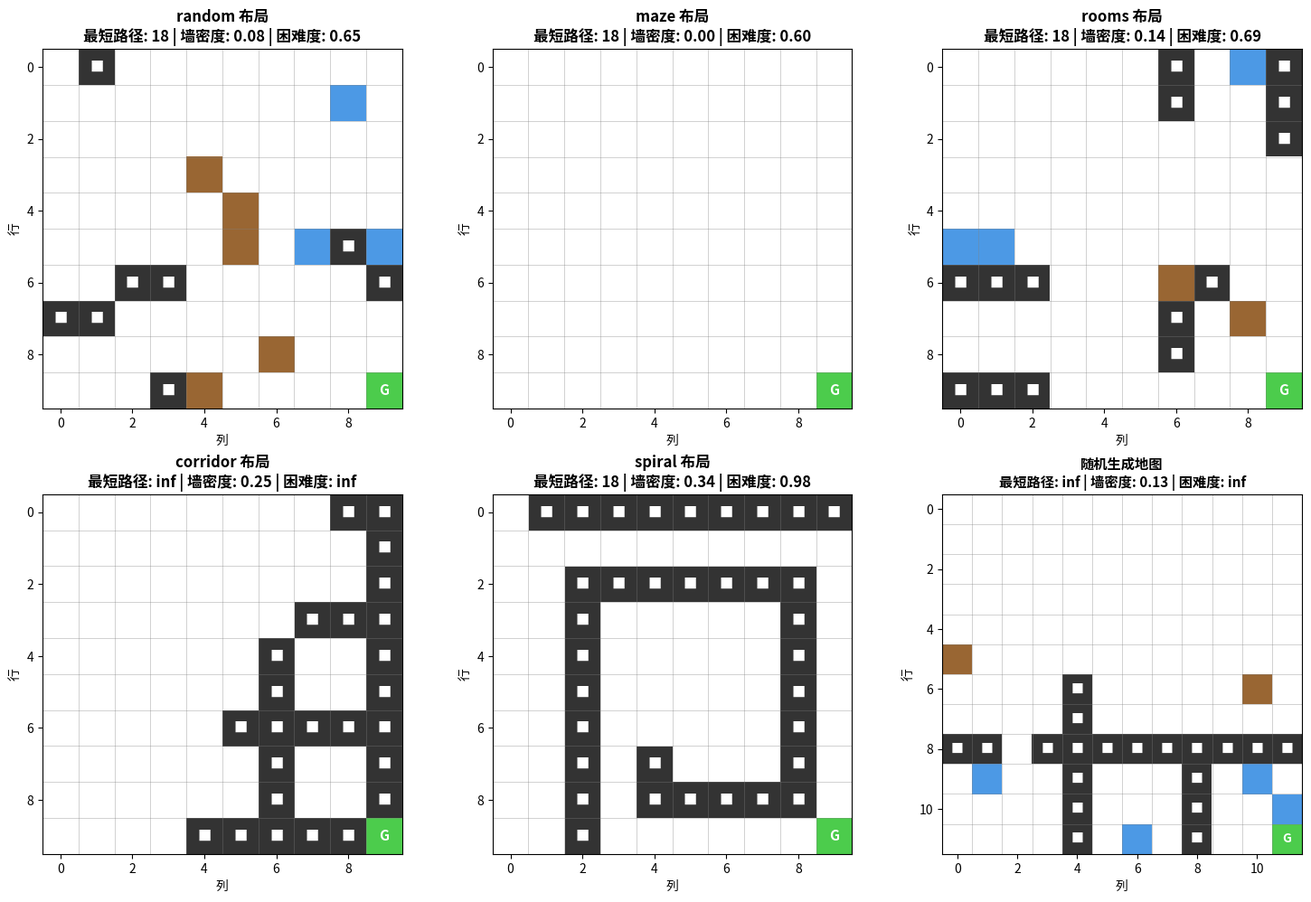
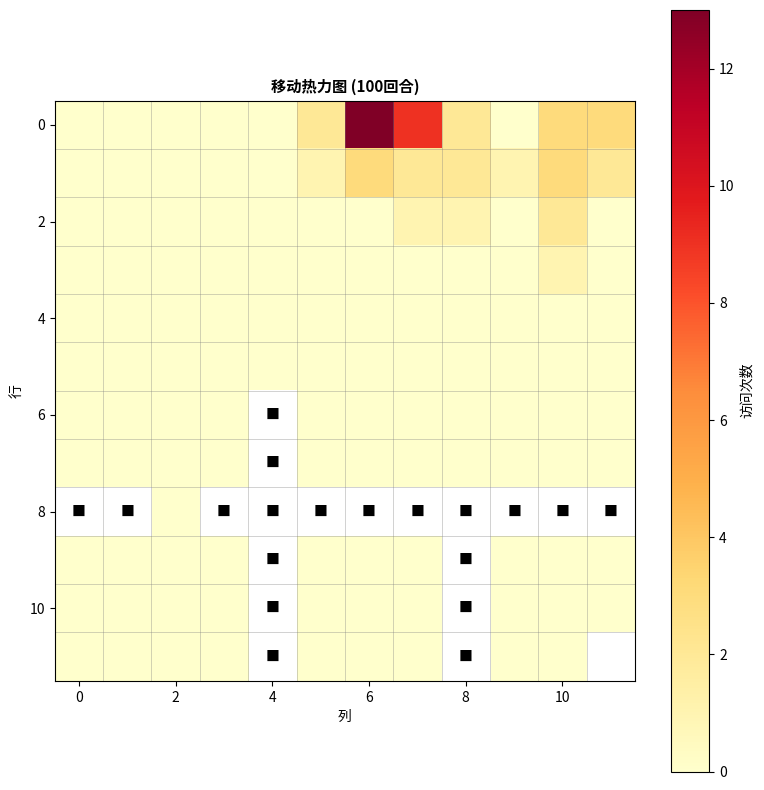
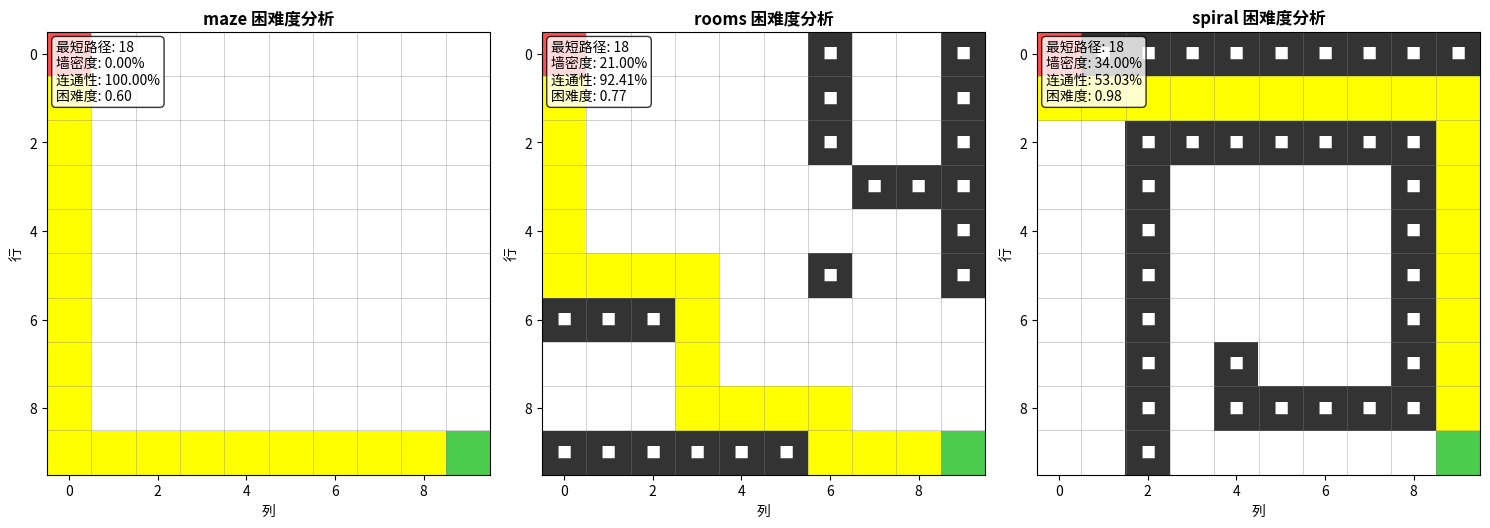

Write Python code to recreate these figures, in order.
import numpy as np
import matplotlib.pyplot as plt
import matplotlib.patches as mpatches
from matplotlib.colors import ListedColormap
from enum import IntEnum
from typing import List, Tuple, Optional, Set
import random


class Terrain(IntEnum):
    """地形类型枚举"""
    EMPTY = 0
    WALL = 1
    WATER = 2
    MUD = 3
    GOAL = 4
    START = 5


class GridWorld:
    """
    增强的网格世界环境。
    
    特性:
      - 程序化地图生成（多种布局类型）
      - 多种地形类型（墙壁、水、泥地）
      - 可配置网格大小
      - 热力图可视化
      - 改进的奖励系统
      - 路径规划困难度分析
    """

    ACTIONS = {0: (-1, 0), 1: (1, 0), 2: (0, -1), 3: (0, 1)}
    ACTION_NAMES = {0: "↑", 1: "↓", 2: "←", 3: "→"}
    NUM_ACTIONS = 4

    def __init__(self, size: int = 10, layout_type: str = "random", 
                 walls: Optional[Set] = None, goal: Optional[Tuple] = None,
                 num_water: int = 3, num_mud: int = 5, num_walls: int = 8):
        """
        初始化网格世界。
        
        Args:
            size: 网格大小 (NxN)
            layout_type: 布局类型 ("random", "maze", "rooms", "corridor", "spiral")
            walls: 自定义墙壁位置（如果提供则忽略layout_type）
            goal: 目标位置
            num_water: 水地形数量
            num_mud: 泥地数量
            num_walls: 墙壁数量
        """
        self.size = size
        self.num_states = size * size
        self.layout_type = layout_type
        
        # 地形网格
        self.terrain = np.zeros((size, size), dtype=np.int8)
        
        # 先设置目标位置（地图生成需要知道goal位置）
        self.goal = goal or (size - 1, size - 1)
        
        # 生成地图
        if walls is not None:
            self.walls = set(walls)
            for r, c in walls:
                self.terrain[r][c] = Terrain.WALL
        else:
            self.walls = self._generate_layout(layout_type, num_walls, num_water, num_mud)
        
        self.terrain[self.goal[0]][self.goal[1]] = Terrain.GOAL
        
        self.agent_pos = None
        self.visit_counts = {}
        self.heatmap = np.zeros((size, size), dtype=np.float32)
        self.reset()
        
        # 分析路径规划困难度
        self.difficulty_metrics = self._analyze_difficulty()
    
    def _generate_layout(self, layout_type: str, num_walls: int, 
                         num_water: int, num_mud: int) -> Set[Tuple]:
        """程序化生成地图布局"""
        walls = set()
        
        if layout_type == "random":
            walls = self._generate_random_layout(num_walls, num_water, num_mud)
        elif layout_type == "maze":
            walls = self._generate_maze_layout()
        elif layout_type == "rooms":
            walls = self._generate_rooms_layout()
        elif layout_type == "corridor":
            walls = self._generate_corridor_layout()
        elif layout_type == "spiral":
            walls = self._generate_spiral_layout()
        else:
            walls = self._generate_random_layout(num_walls, num_water, num_mud)
        
        # 确保起点和终点可达
        self._ensure_path_exists(walls)
        return walls
    
    def _generate_random_layout(self, num_walls: int, num_water: int, 
                                 num_mud: int) -> Set[Tuple]:
        """生成随机布局"""
        walls = set()
        positions = [(r, c) for r in range(self.size) for c in range(self.size)]
        positions.remove((0, 0))
        positions.remove(self.goal)
        
        # 随机放置墙壁
        np.random.shuffle(positions)
        wall_positions = positions[:num_walls]
        for r, c in wall_positions:
            walls.add((r, c))
            self.terrain[r][c] = Terrain.WALL
        
        # 放置水地形（可通行但惩罚高）
        water_positions = positions[num_walls:num_walls + num_water]
        for r, c in water_positions:
            if (r, c) not in walls:
                self.terrain[r][c] = Terrain.WATER
        
        # 放置泥地（减速）
        mud_positions = positions[num_walls + num_water:num_walls + num_water + num_mud]
        for r, c in mud_positions:
            if (r, c) not in walls and self.terrain[r][c] == Terrain.EMPTY:
                self.terrain[r][c] = Terrain.MUD
        
        return walls
    
    def _generate_maze_layout(self) -> Set[Tuple]:
        """生成迷宫布局（使用递归回溯算法）"""
        walls = set()
        # 初始化全部为墙
        for r in range(self.size):
            for c in range(self.size):
                if (r, c) != (0, 0) and (r, c) != self.goal:
                    walls.add((r, c))
                    self.terrain[r][c] = Terrain.WALL
        
        # 递归回溯生成迷宫
        visited = set()
        stack = [(0, 0)]
        visited.add((0, 0))
        
        while stack:
            current = stack[-1]
            r, c = current
            
            # 获取未访问的邻居（跳过2格）
            neighbors = []
            for dr, dc in [(-2, 0), (2, 0), (0, -2), (0, 2)]:
                nr, nc = r + dr, c + dc
                if 0 <= nr < self.size and 0 <= nc < self.size and (nr, nc) not in visited:
                    neighbors.append((nr, nc, r + dr//2, c + dc//2))
            
            if neighbors:
                # 随机选择一个邻居
                nr, nc, wr, wc = neighbors[np.random.randint(len(neighbors))]
                visited.add((nr, nc))
                # 移除中间的墙
                walls.discard((wr, wc))
                walls.discard((nr, nc))
                self.terrain[wr][wc] = Terrain.EMPTY
                self.terrain[nr][nc] = Terrain.EMPTY
                stack.append((nr, nc))
            else:
                stack.pop()
        
        # 确保起点和终点可达
        walls.discard((0, 0))
        walls.discard(self.goal)
        self.terrain[0][0] = Terrain.EMPTY
        self.terrain[self.goal[0]][self.goal[1]] = Terrain.GOAL
        
        return walls
    
    def _generate_rooms_layout(self) -> Set[Tuple]:
        """生成房间布局（多个房间通过门连接）"""
        walls = set()
        room_size = max(3, self.size // 3)
        
        # 创建房间边界
        for r in range(self.size):
            for c in range(self.size):
                is_wall = False
                # 水平墙
                if r % room_size == 0 and r != 0:
                    is_wall = True
                # 垂直墙
                if c % room_size == 0 and c != 0:
                    is_wall = True
                
                if is_wall:
                    walls.add((r, c))
                    self.terrain[r][c] = Terrain.WALL
        
        # 创建门（随机移除一些墙）
        doors_to_create = max(4, self.size // 2)
        wall_list = list(walls)
        np.random.shuffle(wall_list)
        for i in range(min(doors_to_create, len(wall_list))):
            r, c = wall_list[i]
            # 确保门不在边缘
            if 0 < r < self.size - 1 and 0 < c < self.size - 1:
                walls.discard((r, c))
                self.terrain[r][c] = Terrain.EMPTY
        
        # 添加一些水和泥地
        empty_positions = [(r, c) for r in range(self.size) for c in range(self.size)
                          if (r, c) not in walls and self.terrain[r][c] == Terrain.EMPTY
                          and (r, c) != (0, 0) and (r, c) != self.goal]
        
        if empty_positions:
            # 水
            np.random.shuffle(empty_positions)
            for r, c in empty_positions[:self.size // 3]:
                self.terrain[r][c] = Terrain.WATER
            
            # 泥地
            for r, c in empty_positions[self.size // 3:self.size // 2]:
                self.terrain[r][c] = Terrain.MUD
        
        return walls
    
    def _generate_corridor_layout(self) -> Set[Tuple]:
        """生成走廊布局"""
        walls = set()
        corridor_width = max(2, self.size // 4)
        
        # 创建垂直走廊
        for r in range(self.size):
            for c in range(self.size):
                if c % (corridor_width + 1) == 0:
                    walls.add((r, c))
                    self.terrain[r][c] = Terrain.WALL
        
        # 创建水平走廊（每隔几行）
        horizontal_interval = max(3, self.size // 3)
        for r in range(0, self.size, horizontal_interval):
            for c in range(self.size):
                if self.terrain[r][c] != Terrain.WALL:
                    walls.add((r, c))
                    self.terrain[r][c] = Terrain.WALL
        
        # 创建门
        for r in range(0, self.size, horizontal_interval):
            door_pos = np.random.randint(1, self.size - 1)
            walls.discard((r, door_pos))
            self.terrain[r][door_pos] = Terrain.EMPTY
        
        return walls
    
    def _generate_spiral_layout(self) -> Set[Tuple]:
        """生成螺旋布局"""
        walls = set()
        
        # 创建螺旋墙
        r, c = 0, 0
        direction = 0  # 0=右, 1=下, 2=左, 3=上
        steps = self.size
        step_count = 0
        direction_changes = 0
        
        while steps > 0:
            # 移动
            dr, dc = [(0, 1), (1, 0), (0, -1), (-1, 0)][direction]
            for _ in range(steps):
                r += dr
                c += dc
                if 0 <= r < self.size and 0 <= c < self.size:
                    # 不在中心区域放置墙
                    center_r, center_c = self.size // 2, self.size // 2
                    if abs(r - center_r) > 1 or abs(c - center_c) > 1:
                        walls.add((r, c))
                        self.terrain[r][c] = Terrain.WALL
            
            direction = (direction + 1) % 4
            direction_changes += 1
            if direction_changes % 2 == 0:
                steps -= 2
        
        # 清理起点和终点
        walls.discard((0, 0))
        walls.discard(self.goal)
        self.terrain[0][0] = Terrain.EMPTY
        self.terrain[self.goal[0]][self.goal[1]] = Terrain.GOAL
        
        return walls
    
    def _ensure_path_exists(self, walls: Set[Tuple]):
        """确保从起点到终点存在路径（BFS检查）"""
        from collections import deque
        
        start = (0, 0)
        goal = self.goal
        
        if start in walls or goal in walls:
            walls.discard(start)
            walls.discard(goal)
            self.terrain[start[0]][start[1]] = Terrain.EMPTY
            self.terrain[goal[0]][goal[1]] = Terrain.GOAL
        
        # BFS检查路径
        visited = set()
        queue = deque([start])
        visited.add(start)
        
        while queue:
            r, c = queue.popleft()
            if (r, c) == goal:
                return True
            
            for dr, dc in [(-1, 0), (1, 0), (0, -1), (0, 1)]:
                nr, nc = r + dr, c + dc
                if (0 <= nr < self.size and 0 <= nc < self.size 
                    and (nr, nc) not in visited and (nr, nc) not in walls):
                    visited.add((nr, nc))
                    queue.append((nr, nc))
        
        # 如果没有路径，清除一些墙
        if goal not in visited:
            # 清除从最近访问点到目标的路径
            for r in range(self.size):
                for c in range(self.size):
                    if (r, c) not in visited and (r, c) in walls:
                        # 检查是否连接了已访问区域
                        for dr, dc in [(-1, 0), (1, 0), (0, -1), (0, 1)]:
                            nr, nc = r + dr, c + dc
                            if (nr, nc) in visited:
                                walls.discard((r, c))
                                self.terrain[r][c] = Terrain.EMPTY
                                visited.add((r, c))
                                break
        
        return True
    
    def _analyze_difficulty(self) -> dict:
        """分析地图的路径规划困难度"""
        from collections import deque
        
        # BFS找最短路径
        start = (0, 0)
        goal = self.goal
        
        visited = {start: 0}
        queue = deque([start])
        parent = {start: None}
        
        while queue:
            r, c = queue.popleft()
            dist = visited[(r, c)]
            
            if (r, c) == goal:
                break
            
            for dr, dc in [(-1, 0), (1, 0), (0, -1), (0, 1)]:
                nr, nc = r + dr, c + dc
                if (0 <= nr < self.size and 0 <= nc < self.size 
                    and (nr, nc) not in visited and (nr, nc) not in self.walls):
                    visited[(nr, nc)] = dist + 1
                    parent[(nr, nc)] = (r, c)
                    queue.append((nr, nc))
        
        # 计算指标
        shortest_path = visited.get(goal, float('inf'))
        
        # 计算墙密度
        wall_density = len(self.walls) / (self.size * self.size)
        
        # 计算连通性（从起点能到达的格子数）
        connectivity = len(visited) / (self.size * self.size - len(self.walls))
        
        # 计算平均路径宽度
        path_cells = set()
        current = goal
        while current and current in parent:
            path_cells.add(current)
            current = parent[current]
        path_cells.add(start)
        
        # 路径周围的墙数量
        path_walls = 0
        for r, c in path_cells:
            for dr, dc in [(-1, 0), (1, 0), (0, -1), (0, 1)]:
                nr, nc = r + dr, c + dc
                if (nr, nc) in self.walls:
                    path_walls += 1
        
        avg_path_width = len(path_cells) / max(1, path_walls)
        
        return {
            'shortest_path': shortest_path,
            'wall_density': wall_density,
            'connectivity': connectivity,
            'avg_path_width': avg_path_width,
            'difficulty_score': (shortest_path / self.size + wall_density * 2 + 
                               (1 - connectivity)) / 3,
            'path_cells': path_cells,
        }
    
    def reset(self):
        """重置环境"""
        self.visit_counts = {}
        self.heatmap = np.zeros((self.size, self.size), dtype=np.float32)
        
        while True:
            r, c = np.random.randint(0, self.size, size=2)
            pos = (int(r), int(c))
            if pos not in self.walls and pos != self.goal:
                self.agent_pos = pos
                self.visit_counts[pos] = 1
                self.heatmap[r][c] += 1
                return self._get_state()
    
    def _get_state(self):
        return np.array(self.agent_pos, dtype=np.float32)
    
    def step(self, action):
        """执行动作"""
        dr, dc = self.ACTIONS[action]
        new_r = self.agent_pos[0] + dr
        new_c = self.agent_pos[1] + dc
        
        hit_wall = False
        if (0 <= new_r < self.size and 0 <= new_c < self.size
                and (new_r, new_c) not in self.walls):
            self.agent_pos = (new_r, new_c)
        else:
            hit_wall = True
        
        # 更新热力图
        self.heatmap[self.agent_pos[0]][self.agent_pos[1]] += 1
        
        # 计算奖励
        done = self.agent_pos == self.goal
        terrain_type = self.terrain[self.agent_pos[0]][self.agent_pos[1]]
        
        if done:
            reward = 20.0  # 到达目标的奖励
        elif hit_wall:
            reward = -2.0
        elif terrain_type == Terrain.WATER:
            reward = -0.5  # 水的惩罚
        elif terrain_type == Terrain.MUD:
            reward = -0.2  # 泥地的轻微惩罚
        else:
            reward = -0.1
        
        # 重复访问惩罚
        visits = self.visit_counts.get(self.agent_pos, 0)
        if visits > 1:
            reward -= 0.3 * min(visits, 5)  # 限制最大惩罚
        self.visit_counts[self.agent_pos] = self.visit_counts.get(self.agent_pos, 0) + 1
        
        # 向目标移动的奖励
        old_dist = abs(self.agent_pos[0] - self.goal[0]) + abs(self.agent_pos[1] - self.goal[1])
        new_dist = abs(new_r - self.goal[0]) + abs(new_c - self.goal[1]) if not hit_wall else old_dist
        if new_dist < old_dist:
            reward += 0.1  # 向目标移动的奖励
        
        return self._get_state(), reward, done
    
    def render(self, trajectory=None):
        """文本渲染"""
        lines = []
        traj_set = {}
        if trajectory:
            for i, (r, c) in enumerate(trajectory):
                if (r, c) not in traj_set:
                    traj_set[(r, c)] = i
        
        lines.append("+" + "---+" * self.size)
        for r in range(self.size):
            row = "|"
            for c in range(self.size):
                if (r, c) == self.goal:
                    cell = " G "
                elif (r, c) in self.walls:
                    cell = "███"
                elif (r, c) == self.agent_pos:
                    cell = " A "
                elif (r, c) in traj_set:
                    cell = f" {traj_set[(r, c)] % 10} "
                elif self.terrain[r][c] == Terrain.WATER:
                    cell = " ≈ "
                elif self.terrain[r][c] == Terrain.MUD:
                    cell = " ≈ "
                else:
                    cell = "   "
                row += cell + "|"
            lines.append(row)
            lines.append("+" + "---+" * self.size)
        return "\n".join(lines)
    
    def render_visual(self, trajectory=None, title="GridWorld", ax=None, 
                      show_heatmap=False, show_difficulty=False):
        """使用 matplotlib 渲染可视化"""
        if ax is None:
            fig, ax = plt.subplots(1, 1, figsize=(8, 8))
        
        # 构建颜色网格
        grid = np.zeros((self.size, self.size, 3))
        
        # 默认白色
        grid[:, :] = [1.0, 1.0, 1.0]
        
        # 墙壁: 深灰
        for r, c in self.walls:
            grid[r][c] = [0.2, 0.2, 0.2]
        
        # 水: 蓝色
        for r in range(self.size):
            for c in range(self.size):
                if self.terrain[r][c] == Terrain.WATER:
                    grid[r][c] = [0.3, 0.6, 0.9]
                elif self.terrain[r][c] == Terrain.MUD:
                    grid[r][c] = [0.6, 0.4, 0.2]
        
        # 目标: 绿色
        gr, gc = self.goal
        grid[gr][gc] = [0.3, 0.8, 0.3]
        
        # 显示热力图
        if show_heatmap and np.max(self.heatmap) > 0:
            heatmap_normalized = self.heatmap / np.max(self.heatmap)
            for r in range(self.size):
                for c in range(self.size):
                    if self.terrain[r][c] == Terrain.EMPTY:
                        intensity = heatmap_normalized[r][c]
                        grid[r][c] = [1.0, 1.0 - intensity * 0.5, 1.0 - intensity]
        
        ax.imshow(grid, interpolation='nearest')
        
        # 绘制网格线
        for i in range(self.size + 1):
            ax.axhline(i - 0.5, color='gray', linewidth=0.5, alpha=0.5)
            ax.axvline(i - 0.5, color='gray', linewidth=0.5, alpha=0.5)
        
        # 墙壁标记
        for r, c in self.walls:
            ax.text(c, r, '■', ha='center', va='center', fontsize=max(8, 14 - self.size//3), 
                    color='white')
        
        # 目标标记
        ax.text(gc, gr, 'G', ha='center', va='center', 
                fontsize=max(8, 14 - self.size//3), fontweight='bold', color='white')
        
        # 绘制轨迹
        if trajectory and len(trajectory) > 1:
            rows = [p[0] for p in trajectory]
            cols = [p[1] for p in trajectory]
            ax.plot(cols, rows, 'o-', color='#FF5722', linewidth=2.5,
                    markersize=max(4, 8 - self.size//5), markerfacecolor='#FF9800', zorder=5)
            ax.plot(cols[0], rows[0], 's', color='#E91E63', markersize=max(6, 12 - self.size//3), 
                    zorder=6, label='起点')
            ax.plot(cols[-1], rows[-1], 'X', color='#9C27B0', markersize=max(8, 14 - self.size//3), 
                    zorder=6, label='终点')
        
        ax.set_xlim(-0.5, self.size - 0.5)
        ax.set_ylim(self.size - 0.5, -0.5)
        
        # 标题信息
        diff = self.difficulty_metrics
        title_text = title
        if show_difficulty:
            title_text += f"\n最短路径: {diff['shortest_path']} | 墙密度: {diff['wall_density']:.2f}"
            title_text += f" | 困难度: {diff['difficulty_score']:.2f}"
        ax.set_title(title_text, fontsize=max(10, 14 - self.size//4), fontweight='bold')
        ax.set_xlabel('列')
        ax.set_ylabel('行')
        
        if trajectory:
            ax.legend(loc='upper left', fontsize=9)
        
        return ax
    
    def render_heatmap(self, title="移动热力图", ax=None):
        """专门渲染热力图"""
        if ax is None:
            fig, ax = plt.subplots(1, 1, figsize=(8, 8))
        
        # 创建热力图数据
        heatmap_display = self.heatmap.copy()
        
        # 标记墙和目标
        for r, c in self.walls:
            heatmap_display[r][c] = -1
        heatmap_display[self.goal[0]][self.goal[1]] = -2
        
        # 使用颜色映射
        cmap = plt.cm.YlOrRd.copy()
        cmap.set_under('white')  # 墙
        cmap.set_over('green')   # 目标
        
        im = ax.imshow(heatmap_display, cmap=cmap, interpolation='nearest', 
                       vmin=0, vmax=max(np.max(self.heatmap), 1))
        plt.colorbar(im, ax=ax, label='访问次数')
        
        # 绘制网格线
        for i in range(self.size + 1):
            ax.axhline(i - 0.5, color='gray', linewidth=0.5, alpha=0.5)
            ax.axvline(i - 0.5, color='gray', linewidth=0.5, alpha=0.5)
        
        # 标记墙和目标
        for r, c in self.walls:
            ax.text(c, r, '■', ha='center', va='center', 
                    fontsize=max(8, 14 - self.size//3), color='black')
        ax.text(self.goal[1], self.goal[0], 'G', ha='center', va='center',
                fontsize=max(8, 14 - self.size//3), fontweight='bold', color='white')
        
        ax.set_title(title, fontsize=max(10, 14 - self.size//4), fontweight='bold')
        ax.set_xlabel('列')
        ax.set_ylabel('行')
        
        return ax
    
    def render_difficulty_analysis(self, title="路径规划困难度分析", ax=None):
        """渲染困难度分析图"""
        if ax is None:
            fig, ax = plt.subplots(1, 1, figsize=(8, 8))
        
        # 创建颜色网格
        grid = np.ones((self.size, self.size, 3))
        
        # 墙壁: 深灰
        for r, c in self.walls:
            grid[r][c] = [0.2, 0.2, 0.2]
        
        # 最短路径: 黄色
        if 'path_cells' in self.difficulty_metrics:
            for r, c in self.difficulty_metrics['path_cells']:
                grid[r][c] = [1.0, 1.0, 0.0]
        
        # 目标: 绿色
        grid[self.goal[0]][self.goal[1]] = [0.3, 0.8, 0.3]
        
        # 起点: 红色
        grid[0][0] = [1.0, 0.3, 0.3]
        
        ax.imshow(grid, interpolation='nearest')
        
        # 绘制网格线
        for i in range(self.size + 1):
            ax.axhline(i - 0.5, color='gray', linewidth=0.5, alpha=0.5)
            ax.axvline(i - 0.5, color='gray', linewidth=0.5, alpha=0.5)
        
        # 标记墙
        for r, c in self.walls:
            ax.text(c, r, '■', ha='center', va='center', 
                    fontsize=max(8, 14 - self.size//3), color='white')
        
        # 添加困难度信息
        diff = self.difficulty_metrics
        info_text = (f"最短路径: {diff['shortest_path']}\n"
                    f"墙密度: {diff['wall_density']:.2%}\n"
                    f"连通性: {diff['connectivity']:.2%}\n"
                    f"困难度: {diff['difficulty_score']:.2f}")
        
        ax.text(0.02, 0.98, info_text, transform=ax.transAxes, fontsize=10,
                verticalalignment='top', bbox=dict(boxstyle='round', facecolor='white', alpha=0.8))
        
        ax.set_title(title, fontsize=max(10, 14 - self.size//4), fontweight='bold')
        ax.set_xlabel('列')
        ax.set_ylabel('行')
        
        return ax


def collect_transitions(env, num_episodes=200, max_steps=50):
    """收集转移数据"""
    transitions = []
    for _ in range(num_episodes):
        state = env.reset()
        for _ in range(max_steps):
            action = np.random.randint(0, GridWorld.NUM_ACTIONS)
            next_state, reward, done = env.step(action)
            transitions.append((state.copy(), action, next_state.copy(), reward, done))
            state = next_state
            if done:
                break
    return transitions


def collect_transitions_with_strategy(env, num_episodes=200, max_steps=50, 
                                      explore_ratio=0.3):
    """
    使用策略收集转移数据（混合策略）
    
    Args:
        env: 环境
        num_episodes: 回合数
        max_steps: 最大步数
        explore_ratio: 探索策略的比例（其余使用贪心策略）
    """
    transitions = []
    explore_episodes = int(num_episodes * explore_ratio)
    
    for episode in range(num_episodes):
        state = env.reset()
        
        for step in range(max_steps):
            if episode < explore_episodes:
                # 随机探索
                action = np.random.randint(0, GridWorld.NUM_ACTIONS)
            else:
                # 贪心策略（朝目标方向移动）
                r, c = env.agent_pos
                gr, gc = env.goal
                
                # 计算到目标的方向
                dr = gr - r
                dc = gc - c
                
                # 选择主要移动方向
                if abs(dr) > abs(dc):
                    action = 1 if dr > 0 else 0  # 下或上
                elif abs(dc) > 0:
                    action = 3 if dc > 0 else 2  # 右或左
                else:
                    action = np.random.randint(0, GridWorld.NUM_ACTIONS)
                
                # 随机扰动（避免过于确定性）
                if np.random.random() < 0.2:
                    action = np.random.randint(0, GridWorld.NUM_ACTIONS)
            
            next_state, reward, done = env.step(action)
            transitions.append((state.copy(), action, next_state.copy(), reward, done))
            state = next_state
            if done:
                break
    
    return transitions


def generate_random_map(size: int = 10, seed: Optional[int] = None) -> GridWorld:
    """生成随机地图"""
    if seed is not None:
        np.random.seed(seed)
    
    # 随机选择布局类型
    layout_types = ["random", "maze", "rooms", "corridor", "spiral"]
    layout_type = np.random.choice(layout_types)
    
    # 根据大小调整参数
    num_walls = max(5, size * size // 15)
    num_water = max(2, size // 3)
    num_mud = max(3, size // 2)
    
    env = GridWorld(size=size, layout_type=layout_type, 
                    num_walls=num_walls, num_water=num_water, num_mud=num_mud)
    
    return env


def generate_training_maps(num_maps: int = 10, size_range: Tuple[int, int] = (8, 15),
                          seed: Optional[int] = None) -> List[GridWorld]:
    """生成多个训练地图"""
    if seed is not None:
        np.random.seed(seed)
    
    maps = []
    for i in range(num_maps):
        size = np.random.randint(size_range[0], size_range[1] + 1)
        env = generate_random_map(size=size)
        maps.append(env)
    
    return maps


if __name__ == "__main__":
    # 测试地图生成
    print("测试不同的地图布局...")
    
    fig, axes = plt.subplots(2, 3, figsize=(15, 10))
    
    layouts = ["random", "maze", "rooms", "corridor", "spiral"]
    
    for i, layout in enumerate(layouts):
        env = GridWorld(size=10, layout_type=layout)
        ax = axes[i // 3, i % 3]
        env.render_visual(title=f"{layout} 布局", ax=ax, show_difficulty=True)
    
    # 生成随机地图
    env = generate_random_map(size=12)
    env.render_visual(title="随机生成地图", ax=axes[1, 2], show_difficulty=True)
    
    plt.tight_layout()
    plt.savefig("map_layouts.png", dpi=150, bbox_inches='tight')
    plt.show()
    
    print("\n测试热力图...")
    # 运行一些回合生成热力图数据
    for _ in range(100):
        env.reset()
        for _ in range(50):
            action = np.random.randint(0, 4)
            _, _, done = env.step(action)
            if done:
                break
    
    fig, ax = plt.subplots(figsize=(8, 8))
    env.render_heatmap(title="移动热力图 (100回合)", ax=ax)
    plt.tight_layout()
    plt.savefig("heatmap.png", dpi=150, bbox_inches='tight')
    plt.show()
    
    print("\n测试困难度分析...")
    fig, axes = plt.subplots(1, 3, figsize=(15, 5))
    
    for i, layout in enumerate(["maze", "rooms", "spiral"]):
        env = GridWorld(size=10, layout_type=layout)
        env.render_difficulty_analysis(title=f"{layout} 困难度分析", ax=axes[i])
    
    plt.tight_layout()
    plt.savefig("difficulty_analysis.png", dpi=150, bbox_inches='tight')
    plt.show()
    
    print("\n所有测试完成！")
